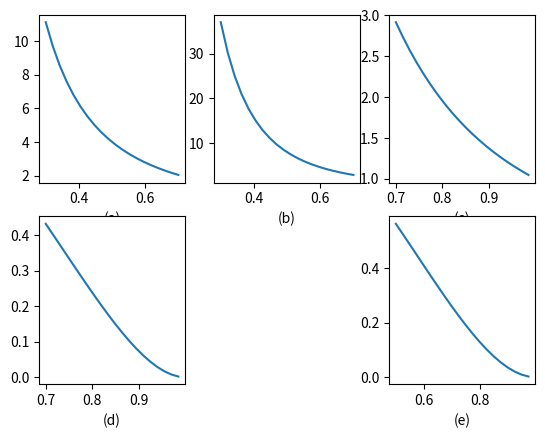

Here is the Python script that generated this plot:
#!/usr/bin/env python

import numpy as np
#import pylab as pl
import matplotlib.pyplot as plt

def eckp(k, p):
    return k * np.power(p, k)

def best_k(p):
    return -1/np.log(p)



#print("ks: {0}".format(ks))
#print("ps: {0}".format(ps))
#print("gs: {0}".format(gs))

def plotECKP(i):
    plt.subplot(4, 5, i + 1)
    plt.plot(ks, gs[i])
    #plt.xlabel('k-cycle')
    #plt.ylabel('#')
    plt.title('p = {0}'.format(ps[i]))

def plotECKPfun():
    num = 20
    ks = range(2, 20, 1)
    ksr = np.repeat(np.array([ks]).T, num, axis=1)
    ps = np.around(np.linspace(0.7, 1, num, endpoint=False), decimals=3)
    gs = eckp(ksr, ps).T

    plt.figure(1)
    #plt.suptitle("Expected number of users satisfied given p and k-cycle")
    for i in range(0, num):
        plotECKP(i)
    plt.show()

    '''
    bks = best_k(ps)
    plt.plot(ps, bks)
    plt.show()
    '''

    '''
    X, Y = pl.meshgrid(ks, ps)
    Z = eckp(X, Y)
    im = pl.imshow(Z, cmap=pl.cm.RdBu)
    cset = pl.contour(Z, cmap=pl.cm.Set2)
    pl.colorbar(im)
    pl.show()
    '''

num = 20
ps1 = np.around(np.linspace(0.3, 0.7, num, endpoint=True), decimals=3)
ps2 = np.around(np.linspace(0.7, 1, num, endpoint=False), decimals=3)
ps3 = np.around(np.linspace(0.5, 1, num, endpoint=False), decimals=3)
cs1 = 1 / np.power(ps1, 3)
cs2 = 1 / np.power(ps2, 3)
cs3 = 1 / np.power(ps1, 2)
ppb = 1 - (np.power(ps2, 3) + (np.power(ps2, 3) * (1 - (np.power(ps2, 3)))))
ppb2 = 1 - (np.power(ps3, 2) + (np.power(ps3, 2) * (1 - (np.power(ps3, 2)))))
plt.figure(2)
#plt.suptitle("Number of Rounds to Acceptance")
plt.subplot(2,3,1)
#plt.title("1/p^2")
plt.xlabel("(a)")
plt.plot(ps1,cs3)
plt.subplot(2,3,2)
#plt.title("1/p^3")
plt.xlabel("(b)")
plt.plot(ps1,cs1)
plt.subplot(2,3,3)
#plt.title("1/p^3")
plt.xlabel("(c)")
plt.plot(ps2,cs2)
plt.subplot(2,3,4)
#plt.title("1 - (p^3 + p^3 * (1 - p^3))")
plt.xlabel("(d)")
plt.plot(ps2,ppb)
plt.subplot(2,3,6)
#plt.title("1 - (p^2 + p^2 * (1 - p^2))")
plt.xlabel("(e)")
plt.plot(ps3,ppb2)
plt.show()
